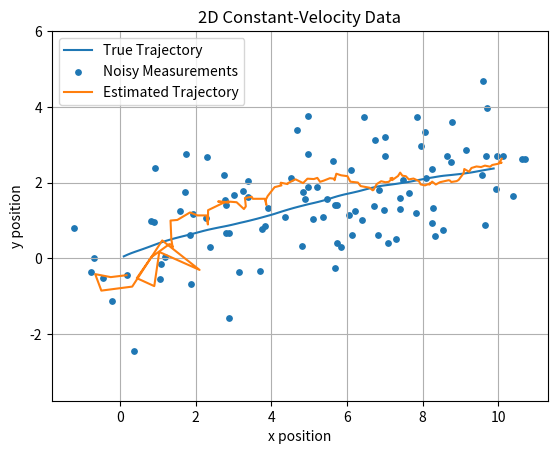

Source code (Python):
# Multivariate state-space data
# 4D state, 2D measurement

import numpy as np
import matplotlib.pyplot as plt
import random


def generate_4d_2d_data(
    n_steps=100, # Time steps generated
    dt=0.1, # Update speed - updates every 0.1s
    process_std=0.2, # How much disturbance is injected into true dynamics
    measurement_std=1.0, # Deviation in 
    x0=None,
    seed=None, # Different seed = different synthetic dataset
):
    """
    State:
        x = [px, vx, py, vy]^T

    Measurement:
        y = [px, py]^T

    Dynamics:
        x_{k+1} = A x_k + w_k
        y_k = C x_k + v_k
    """

    rng = np.random.default_rng(seed)

    if x0 is None:
        x = np.array([0.0, 1.0, 0.0, 0.5])
    else:
        x = np.array(x0, dtype=float)

    A = np.array([
        [1, dt, 0,  0],
        [0,  1, 0,  0],
        [0,  0, 1, dt],
        [0,  0, 0,  1],
    ])

    C = np.array([
        [1, 0, 0, 0],
        [0, 0, 1, 0],
    ])

    Q = process_std**2 * np.array([
        [dt**4 / 4, dt**3 / 2, 0,          0],
        [dt**3 / 2, dt**2,     0,          0],
        [0,          0,        dt**4 / 4, dt**3 / 2],
        [0,          0,        dt**3 / 2, dt**2],
    ])

    R = measurement_std**2 * np.eye(2)

    true_states = []
    measurements = []

    for _ in range(n_steps):
        w = rng.multivariate_normal(
            mean=np.zeros(4),
            cov=Q
        )

        v = rng.multivariate_normal(
            mean=np.zeros(2),
            cov=R
        )

        x = A @ x + w
        y = C @ x + v

        true_states.append(x.copy())
        measurements.append(y.copy())

    return (
        np.array(true_states),
        np.array(measurements),
        A,
        C,
        Q,
        R,
    )


def plot_data(true_states, measurements, A, C, Q, R, estimates):
    px_true = true_states[:, 0]
    vx_true = true_states[:, 1]
    py_true = true_states[:, 2]
    vy_true = true_states[:, 3]

    # Estimates
    px_estimate = estimates[:, 0]
    py_estimate = estimates[:, 2]

    px_meas = measurements[:, 0]
    py_meas = measurements[:, 1]

    fig = plt.figure()
    plt.plot(px_true, py_true, label="True Trajectory")
    plt.scatter(px_meas, py_meas, label="Noisy Measurements", s=15)
    plt.plot(px_estimate, py_estimate, label="Estimated Trajectory")
    plt.xlabel("x position")
    plt.ylabel("y position")
    plt.title("2D Constant-Velocity Data")
    plt.legend()
    plt.grid(True)
    plt.axis("equal")
    plt.show()


def kalman_filter(measurements, A, C, Q, R):

    # Initial Estimate
    # x_hat = np.array([0.0,0.0,0.0,0.0]) # State vector 
    # P = np.eye(4) # 4x4 identity matrix (cov(uncertainty) matrix of current state estimate)

    x_hat = np.array([measurements[0, 0], 0.0, measurements[0, 1], 0.0])
    P = 100 * np.eye(4)

    estimates = []

    I = 1*np.eye(4)


    for y in measurements:
        # Step 1 - Prediction - Run for each measurment y=n
        # Extrapolate the state - x_hat_(k+1) = A @ x_hat_k + B @ u_k + w_k
        # There is no control input so it's just x_hat_(k+1) = A @ x_hat_k  + w_k
        x_hat = A @ x_hat

        # Extrapolate the covariance matrix
        # print("A @ P @ np.transpose(A) shape: ", A @ P @ np.transpose(A))
        # print("Q Shape: ", Q)
        P = A @ P @ np.transpose(A) + Q

        # Step 2 - Update
        # Compute the Kalman gain - P_(k^-1) is the P before the update
        # S = uncertainty from projecting your state estimate into measurement space + measurement noise uncertainty (innovation covariance)
        S = C @ P @ np.transpose(C) + R
        K = P @ np.transpose(C) @ np.linalg.inv(S)

        # Update estimate with observation
        # y is the measurment vector
        x_hat = x_hat + K @ (y - C @ x_hat)

        # Update estimate uncertainty
        P = (I - K @ C ) @ P @ np.transpose(I - K@C) + K @ R @ np.transpose(K)

        estimates.append(x_hat.copy())

    return np.array(estimates)


if __name__ == "__main__":
    true_states, measurements, A, C, Q, R = generate_4d_2d_data()
    

    estimates = kalman_filter(measurements, A, C, Q, R)
    # print(estimates)

    plot_data(true_states, measurements, A, C, Q, R, estimates)

    print("true_states shape:", true_states.shape)
    print("measurements shape:", measurements.shape)
